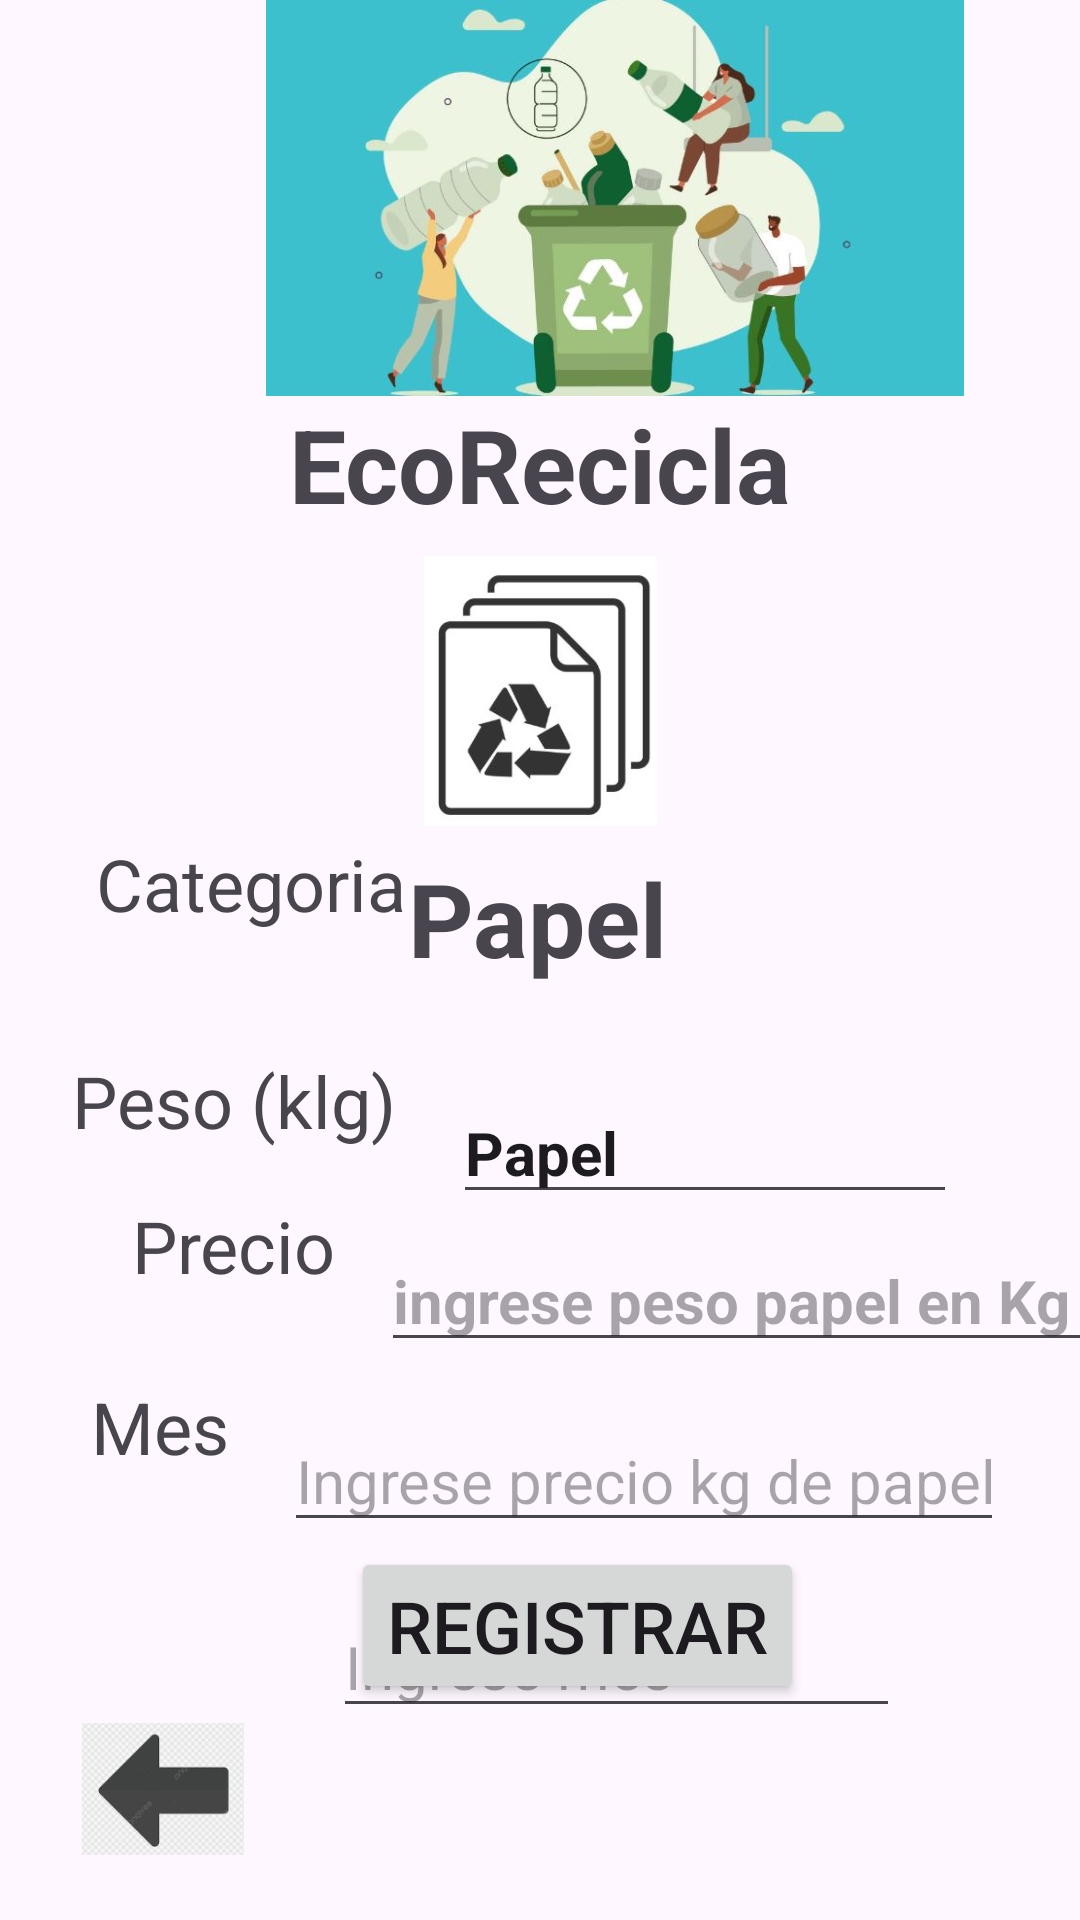

Android layout source for this screen:
<!-- AndroidManifest.xml: application theme Theme.EcoReciclagrupo7 -->
<!-- res/layout/activity_papelrecicla.xml -->
<?xml version="1.0" encoding="utf-8"?>
<androidx.constraintlayout.widget.ConstraintLayout xmlns:android="http://schemas.android.com/apk/res/android"
    xmlns:app="http://schemas.android.com/apk/res-auto"
    xmlns:tools="http://schemas.android.com/tools"
    android:id="@+id/main"
    android:layout_width="match_parent"
    android:layout_height="match_parent"
    tools:context=".papelrecicla">

    <TextView
        android:id="@+id/txt_mespapel"
        android:layout_width="wrap_content"
        android:layout_height="wrap_content"
        android:layout_marginTop="28dp"
        android:text="Mes"
        android:textSize="24sp"
        app:layout_constraintEnd_toStartOf="@+id/txt_mespapel1"
        app:layout_constraintHorizontal_bias="0.465"
        app:layout_constraintStart_toStartOf="parent"
        app:layout_constraintTop_toBottomOf="@+id/num_preciopapel" />

    <ImageView
        android:id="@+id/imageView13"
        android:layout_width="109dp"
        android:layout_height="90dp"
        android:layout_marginTop="8dp"
        app:layout_constraintEnd_toEndOf="parent"
        app:layout_constraintStart_toStartOf="parent"
        app:layout_constraintTop_toBottomOf="@+id/txt_Ecorecicla7"
        app:srcCompat="@drawable/papel_recicla" />

    <TextView
        android:id="@+id/txt_papelrecicla1"
        android:layout_width="wrap_content"
        android:layout_height="wrap_content"
        android:layout_marginTop="8dp"
        android:text="Papel"
        android:textSize="34sp"
        android:textStyle="bold"
        app:layout_constraintEnd_toEndOf="parent"
        app:layout_constraintHorizontal_bias="0.498"
        app:layout_constraintStart_toStartOf="parent"
        app:layout_constraintTop_toBottomOf="@+id/imageView13" />

    <ImageView
        android:id="@+id/imageView10"
        android:layout_width="410dp"
        android:layout_height="132dp"
        app:srcCompat="@drawable/ecoreciclagr7"
        tools:layout_editor_absoluteX="-1dp"
        tools:layout_editor_absoluteY="1dp" />

    <TextView
        android:id="@+id/txt_Ecorecicla7"
        android:layout_width="wrap_content"
        android:layout_height="wrap_content"
        android:text="EcoRecicla"
        android:textSize="34sp"
        android:textStyle="bold"
        app:layout_constraintEnd_toEndOf="parent"
        app:layout_constraintStart_toStartOf="parent"
        app:layout_constraintTop_toBottomOf="@+id/imageView10" />

    <TextView
        android:id="@+id/num_pesopapel"
        android:layout_width="wrap_content"
        android:layout_height="wrap_content"
        android:layout_marginStart="24dp"
        android:text="Peso (klg)"
        android:textSize="24sp"
        app:layout_constraintBottom_toBottomOf="parent"
        app:layout_constraintStart_toStartOf="parent"
        app:layout_constraintTop_toTopOf="parent"
        app:layout_constraintVertical_bias="0.577" />

    <TextView
        android:id="@+id/num_preciopapel"
        android:layout_width="wrap_content"
        android:layout_height="wrap_content"
        android:layout_marginStart="44dp"
        android:layout_marginTop="16dp"
        android:text="Precio"
        android:textSize="24sp"
        app:layout_constraintStart_toStartOf="parent"
        app:layout_constraintTop_toBottomOf="@+id/num_pesopapel" />

    <Button
        android:id="@+id/button14"
        android:layout_width="wrap_content"
        android:layout_height="wrap_content"
        android:layout_marginEnd="92dp"
        android:layout_marginBottom="72dp"
        android:onClick="RegistrarPapel"
        android:text="REGISTRAR"
        android:textSize="24sp"
        app:layout_constraintBottom_toBottomOf="parent"
        app:layout_constraintEnd_toEndOf="parent"
        app:layout_constraintHorizontal_bias="1.0"
        app:layout_constraintStart_toStartOf="parent" />

    <EditText
        android:id="@+id/num_pesopapel1"
        android:layout_width="238dp"
        android:layout_height="38dp"
        android:layout_marginTop="416dp"
        android:ems="10"
        android:hint="ingrese peso papel en Kg"
        android:inputType="numberDecimal"
        android:textSize="20sp"
        android:textStyle="bold"
        app:layout_constraintEnd_toEndOf="parent"
        app:layout_constraintStart_toEndOf="@+id/num_pesopapel"
        app:layout_constraintTop_toTopOf="parent" />

    <EditText
        android:id="@+id/num_preciopapel1"
        android:layout_width="240dp"
        android:layout_height="44dp"
        android:layout_marginTop="16dp"
        android:layout_marginEnd="28dp"
        android:ems="10"
        android:hint="Ingrese precio kg de papel"
        android:inputType="numberDecimal"
        android:textSize="20sp"
        app:layout_constraintEnd_toEndOf="parent"
        app:layout_constraintHorizontal_bias="0.88"
        app:layout_constraintStart_toEndOf="@+id/num_preciopapel"
        app:layout_constraintTop_toBottomOf="@+id/num_pesopapel1" />

    <EditText
        android:id="@+id/txt_mespapel1"
        android:layout_width="189dp"
        android:layout_height="42dp"
        android:layout_marginTop="20dp"
        android:layout_marginEnd="60dp"
        android:ems="10"
        android:hint="Ingrese mes"
        android:inputType="text"
        android:textSize="20sp"
        app:layout_constraintEnd_toEndOf="parent"
        app:layout_constraintTop_toBottomOf="@+id/num_preciopapel1" />

    <ImageView
        android:id="@+id/imageView14"
        android:layout_width="54dp"
        android:layout_height="48dp"
        android:onClick="categoriapapel"
        app:layout_constraintBottom_toBottomOf="parent"
        app:layout_constraintEnd_toEndOf="parent"
        app:layout_constraintHorizontal_bias="0.089"
        app:layout_constraintStart_toStartOf="parent"
        app:layout_constraintTop_toBottomOf="@+id/txt_mespapel"
        app:layout_constraintVertical_bias="0.803"
        app:srcCompat="@drawable/atras" />

    <EditText
        android:id="@+id/txt_papel2"
        android:layout_width="168dp"
        android:layout_height="41dp"
        android:layout_marginTop="352dp"
        android:ems="10"
        android:inputType="text"
        android:text="Papel"
        android:textSize="20sp"
        android:textStyle="bold"
        app:layout_constraintBottom_toTopOf="@+id/num_pesopapel1"
        app:layout_constraintEnd_toEndOf="parent"
        app:layout_constraintHorizontal_bias="0.276"
        app:layout_constraintStart_toEndOf="@+id/txt_papel1"
        app:layout_constraintTop_toTopOf="parent" />

    <TextView
        android:id="@+id/txt_papel1"
        android:layout_width="wrap_content"
        android:layout_height="wrap_content"
        android:layout_marginStart="32dp"
        android:layout_marginBottom="40dp"
        android:text="Categoria"
        android:textSize="24sp"
        app:layout_constraintBottom_toTopOf="@+id/num_pesopapel"
        app:layout_constraintStart_toStartOf="parent" />

</androidx.constraintlayout.widget.ConstraintLayout>
<!-- resources referenced by this layout -->
<resources>
  <!-- drawable atras: jpg bitmap (drawable, 6327 bytes) -->
  <!-- drawable ecoreciclagr7: jpg bitmap (drawable, 28555 bytes) -->
  <!-- drawable papel_recicla: jpg bitmap (drawable, 12439 bytes) -->
  <style name="Theme.EcoReciclagrupo7" parent="Base.Theme.EcoReciclagrupo7" />
  <style name="Base.Theme.EcoReciclagrupo7" parent="Theme.Material3.DayNight.NoActionBar">
          
          
      </style>
</resources>
